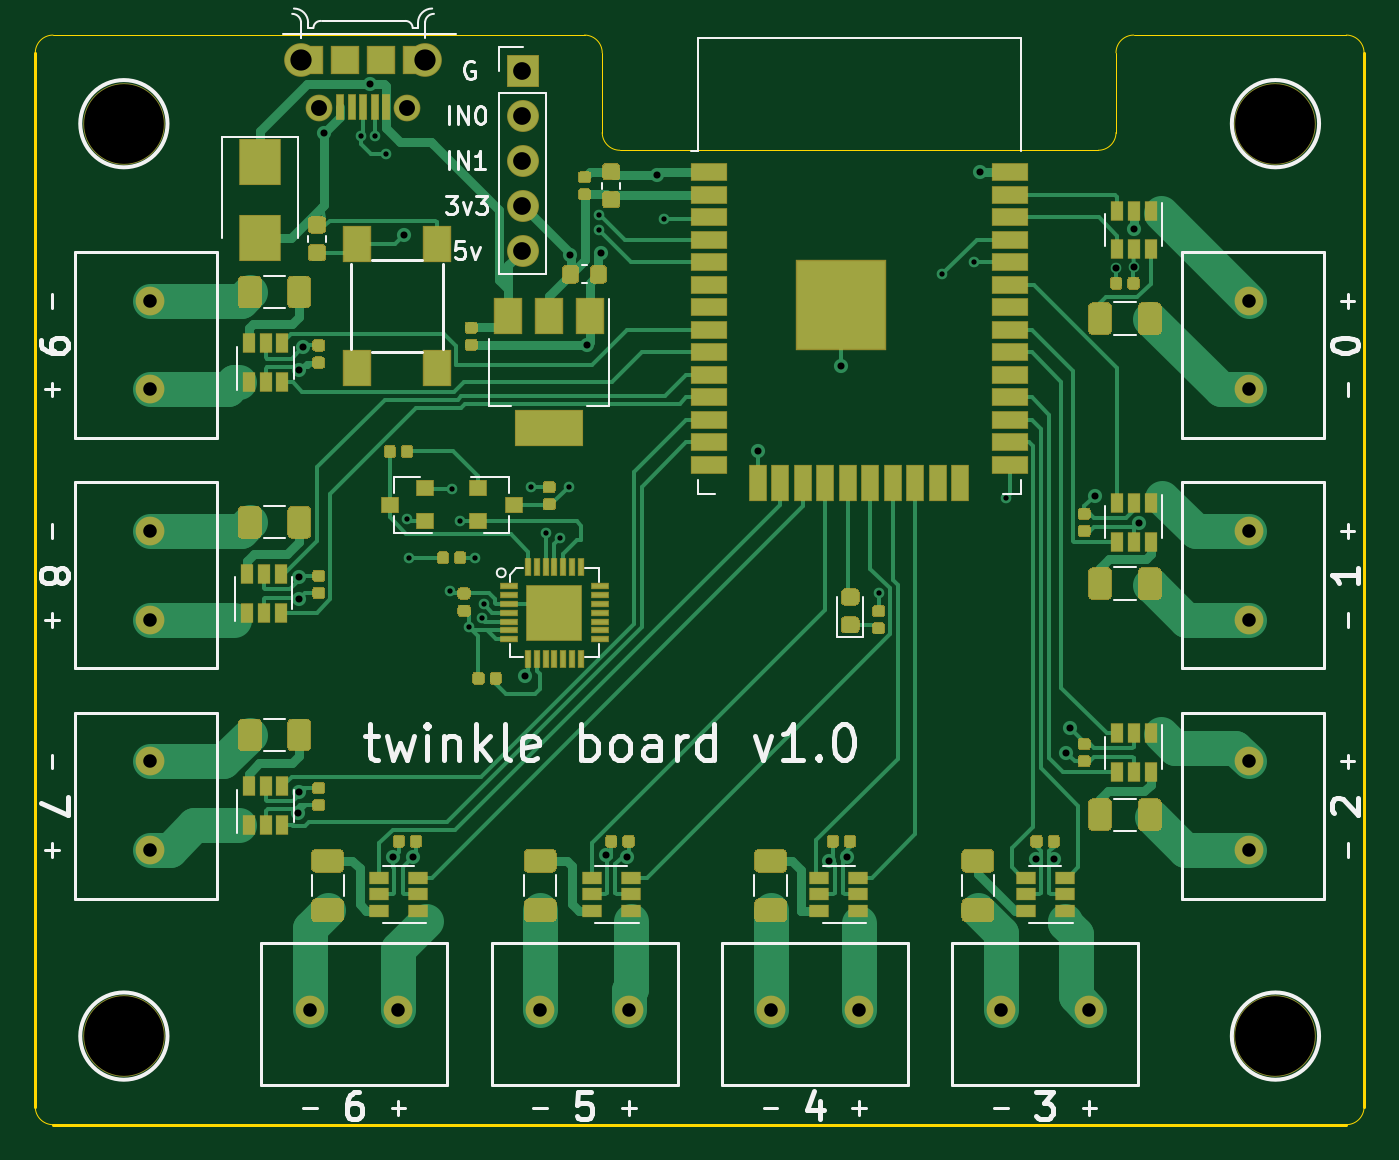
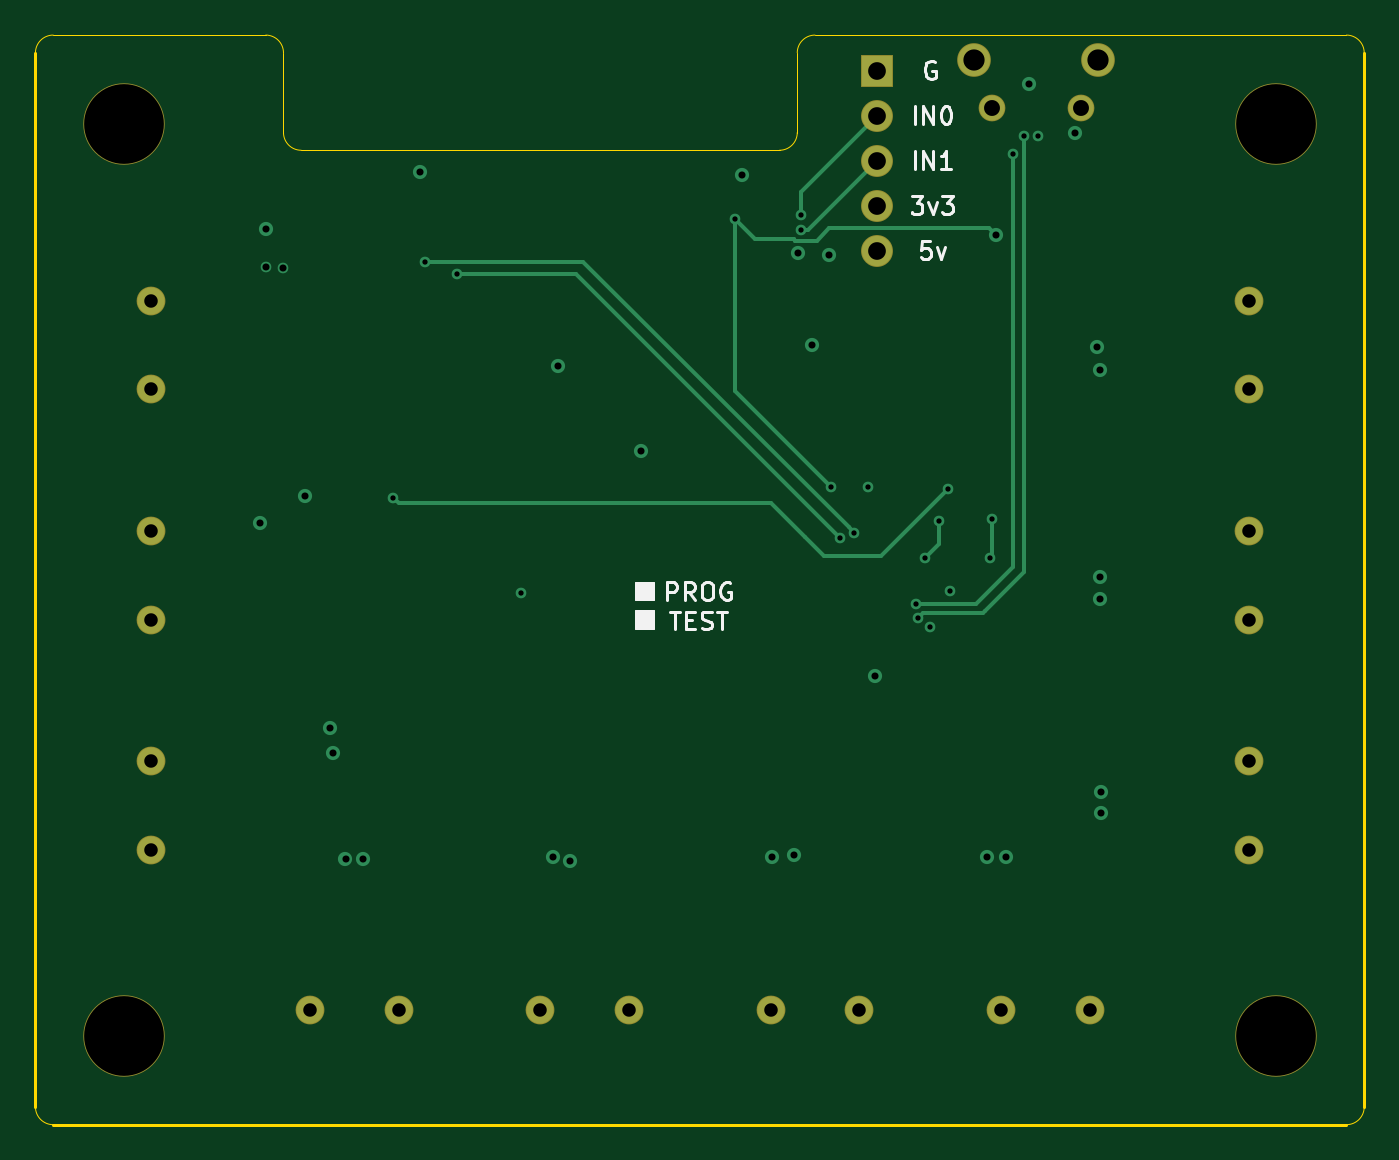
Circuit board: 13 layer files. Board 75.0 x 61.5 mm.
- bottom_copper: twinkle-led-controller-B_Cu.gbr (6541 bytes)
- bottom_mask: twinkle-led-controller-B_Mask.gbr (1765 bytes)
- paste: twinkle-led-controller-B_Paste.gbr (488 bytes)
- bottom_silk: twinkle-led-controller-B_SilkS.gbr (6042 bytes)
- outline: twinkle-led-controller-Edge_Cuts.gbr (1571 bytes)
- top_copper: twinkle-led-controller-F_Cu.gbr (157872 bytes)
- top_mask: twinkle-led-controller-F_Mask.gbr (118620 bytes)
- paste: twinkle-led-controller-F_Paste.gbr (118403 bytes)
- top_silk: twinkle-led-controller-F_SilkS.gbr (21665 bytes)
- inner_copper: twinkle-led-controller-In1_Cu.gbr (112800 bytes)
- inner_copper: twinkle-led-controller-In2_Cu.gbr (92238 bytes)
- drill: twinkle-led-controller-NPTH.drl (380 bytes)
- drill: twinkle-led-controller-PTH.drl (1697 bytes)

=== bottom_copper: twinkle-led-controller-B_Cu.gbr (6541 bytes, source omitted) ===
=== bottom_mask: twinkle-led-controller-B_Mask.gbr ===
%TF.GenerationSoftware,KiCad,Pcbnew,5.1.5+dfsg1-2build2*%
%TF.CreationDate,2020-08-24T22:09:22-06:00*%
%TF.ProjectId,twinkle-led-controller,7477696e-6b6c-4652-9d6c-65642d636f6e,rev?*%
%TF.SameCoordinates,Original*%
%TF.FileFunction,Soldermask,Bot*%
%TF.FilePolarity,Negative*%
%FSLAX46Y46*%
G04 Gerber Fmt 4.6, Leading zero omitted, Abs format (unit mm)*
G04 Created by KiCad (PCBNEW 5.1.5+dfsg1-2build2) date 2020-08-24 22:09:22*
%MOMM*%
%LPD*%
G04 APERTURE LIST*
%ADD10C,1.624000*%
%ADD11O,1.800000X1.800000*%
%ADD12R,1.800000X1.800000*%
%ADD13C,1.900000*%
%ADD14C,1.508000*%
%ADD15C,4.600000*%
G04 APERTURE END LIST*
D10*
%TO.C,J12*%
X182000000Y-72000000D03*
X182000000Y-67000000D03*
%TD*%
%TO.C,J11*%
X182000000Y-85000000D03*
X182000000Y-80000000D03*
%TD*%
%TO.C,J10*%
X182000000Y-98000000D03*
X182000000Y-93000000D03*
%TD*%
%TO.C,J9*%
X196000000Y-107000000D03*
X191000000Y-107000000D03*
%TD*%
%TO.C,J8*%
X209000000Y-107000000D03*
X204000000Y-107000000D03*
%TD*%
%TO.C,J7*%
X222000000Y-107000000D03*
X217000000Y-107000000D03*
%TD*%
%TO.C,J6*%
X235000000Y-107000000D03*
X230000000Y-107000000D03*
%TD*%
%TO.C,J5*%
X244000000Y-93000000D03*
X244000000Y-98000000D03*
%TD*%
%TO.C,J4*%
X244000000Y-80000000D03*
X244000000Y-85000000D03*
%TD*%
%TO.C,J3*%
X244000000Y-67000000D03*
X244000000Y-72000000D03*
%TD*%
D11*
%TO.C,J2*%
X203000000Y-64160000D03*
X203000000Y-61620000D03*
X203000000Y-59080000D03*
X203000000Y-56540000D03*
D12*
X203000000Y-54000000D03*
%TD*%
D13*
%TO.C,J1*%
X190500000Y-53400000D03*
X197500000Y-53400000D03*
D14*
X191500000Y-56100000D03*
X196500000Y-56100000D03*
%TD*%
D15*
%TO.C,H4*%
X245500000Y-108500000D03*
%TD*%
%TO.C,H3*%
X245500000Y-57000000D03*
%TD*%
%TO.C,H2*%
X180500000Y-108500000D03*
%TD*%
%TO.C,H1*%
X180500000Y-57000000D03*
%TD*%
M02*

=== paste: twinkle-led-controller-B_Paste.gbr ===
%TF.GenerationSoftware,KiCad,Pcbnew,5.1.5+dfsg1-2build2*%
%TF.CreationDate,2020-08-24T22:09:22-06:00*%
%TF.ProjectId,twinkle-led-controller,7477696e-6b6c-4652-9d6c-65642d636f6e,rev?*%
%TF.SameCoordinates,Original*%
%TF.FileFunction,Paste,Bot*%
%TF.FilePolarity,Positive*%
%FSLAX46Y46*%
G04 Gerber Fmt 4.6, Leading zero omitted, Abs format (unit mm)*
G04 Created by KiCad (PCBNEW 5.1.5+dfsg1-2build2) date 2020-08-24 22:09:22*
%MOMM*%
%LPD*%
G04 APERTURE LIST*
G04 APERTURE END LIST*
M02*

=== bottom_silk: twinkle-led-controller-B_SilkS.gbr ===
%TF.GenerationSoftware,KiCad,Pcbnew,5.1.5+dfsg1-2build2*%
%TF.CreationDate,2020-08-24T22:09:22-06:00*%
%TF.ProjectId,twinkle-led-controller,7477696e-6b6c-4652-9d6c-65642d636f6e,rev?*%
%TF.SameCoordinates,Original*%
%TF.FileFunction,Legend,Bot*%
%TF.FilePolarity,Positive*%
%FSLAX46Y46*%
G04 Gerber Fmt 4.6, Leading zero omitted, Abs format (unit mm)*
G04 Created by KiCad (PCBNEW 5.1.5+dfsg1-2build2) date 2020-08-24 22:09:22*
%MOMM*%
%LPD*%
G04 APERTURE LIST*
%ADD10C,0.100000*%
%ADD11C,0.150000*%
G04 APERTURE END LIST*
D10*
G36*
X216600000Y-83900000D02*
G01*
X215600000Y-83900000D01*
X215600000Y-82900000D01*
X216600000Y-82900000D01*
X216600000Y-83900000D01*
G37*
X216600000Y-83900000D02*
X215600000Y-83900000D01*
X215600000Y-82900000D01*
X216600000Y-82900000D01*
X216600000Y-83900000D01*
G36*
X216624000Y-85528000D02*
G01*
X215608000Y-85528000D01*
X215608000Y-84512000D01*
X216624000Y-84512000D01*
X216624000Y-85528000D01*
G37*
X216624000Y-85528000D02*
X215608000Y-85528000D01*
X215608000Y-84512000D01*
X216624000Y-84512000D01*
X216624000Y-85528000D01*
D11*
X214853714Y-83885380D02*
X214853714Y-82885380D01*
X214472761Y-82885380D01*
X214377523Y-82933000D01*
X214329904Y-82980619D01*
X214282285Y-83075857D01*
X214282285Y-83218714D01*
X214329904Y-83313952D01*
X214377523Y-83361571D01*
X214472761Y-83409190D01*
X214853714Y-83409190D01*
X213282285Y-83885380D02*
X213615619Y-83409190D01*
X213853714Y-83885380D02*
X213853714Y-82885380D01*
X213472761Y-82885380D01*
X213377523Y-82933000D01*
X213329904Y-82980619D01*
X213282285Y-83075857D01*
X213282285Y-83218714D01*
X213329904Y-83313952D01*
X213377523Y-83361571D01*
X213472761Y-83409190D01*
X213853714Y-83409190D01*
X212663238Y-82885380D02*
X212472761Y-82885380D01*
X212377523Y-82933000D01*
X212282285Y-83028238D01*
X212234666Y-83218714D01*
X212234666Y-83552047D01*
X212282285Y-83742523D01*
X212377523Y-83837761D01*
X212472761Y-83885380D01*
X212663238Y-83885380D01*
X212758476Y-83837761D01*
X212853714Y-83742523D01*
X212901333Y-83552047D01*
X212901333Y-83218714D01*
X212853714Y-83028238D01*
X212758476Y-82933000D01*
X212663238Y-82885380D01*
X211282285Y-82933000D02*
X211377523Y-82885380D01*
X211520380Y-82885380D01*
X211663238Y-82933000D01*
X211758476Y-83028238D01*
X211806095Y-83123476D01*
X211853714Y-83313952D01*
X211853714Y-83456809D01*
X211806095Y-83647285D01*
X211758476Y-83742523D01*
X211663238Y-83837761D01*
X211520380Y-83885380D01*
X211425142Y-83885380D01*
X211282285Y-83837761D01*
X211234666Y-83790142D01*
X211234666Y-83456809D01*
X211425142Y-83456809D01*
X214663238Y-84535380D02*
X214091809Y-84535380D01*
X214377523Y-85535380D02*
X214377523Y-84535380D01*
X213758476Y-85011571D02*
X213425142Y-85011571D01*
X213282285Y-85535380D02*
X213758476Y-85535380D01*
X213758476Y-84535380D01*
X213282285Y-84535380D01*
X212901333Y-85487761D02*
X212758476Y-85535380D01*
X212520380Y-85535380D01*
X212425142Y-85487761D01*
X212377523Y-85440142D01*
X212329904Y-85344904D01*
X212329904Y-85249666D01*
X212377523Y-85154428D01*
X212425142Y-85106809D01*
X212520380Y-85059190D01*
X212710857Y-85011571D01*
X212806095Y-84963952D01*
X212853714Y-84916333D01*
X212901333Y-84821095D01*
X212901333Y-84725857D01*
X212853714Y-84630619D01*
X212806095Y-84583000D01*
X212710857Y-84535380D01*
X212472761Y-84535380D01*
X212329904Y-84583000D01*
X212044190Y-84535380D02*
X211472761Y-84535380D01*
X211758476Y-85535380D02*
X211758476Y-84535380D01*
X200002857Y-63644380D02*
X200479047Y-63644380D01*
X200526666Y-64120571D01*
X200479047Y-64072952D01*
X200383809Y-64025333D01*
X200145714Y-64025333D01*
X200050476Y-64072952D01*
X200002857Y-64120571D01*
X199955238Y-64215809D01*
X199955238Y-64453904D01*
X200002857Y-64549142D01*
X200050476Y-64596761D01*
X200145714Y-64644380D01*
X200383809Y-64644380D01*
X200479047Y-64596761D01*
X200526666Y-64549142D01*
X199621904Y-63977714D02*
X199383809Y-64644380D01*
X199145714Y-63977714D01*
X201050476Y-61104380D02*
X200431428Y-61104380D01*
X200764761Y-61485333D01*
X200621904Y-61485333D01*
X200526666Y-61532952D01*
X200479047Y-61580571D01*
X200431428Y-61675809D01*
X200431428Y-61913904D01*
X200479047Y-62009142D01*
X200526666Y-62056761D01*
X200621904Y-62104380D01*
X200907619Y-62104380D01*
X201002857Y-62056761D01*
X201050476Y-62009142D01*
X200098095Y-61437714D02*
X199860000Y-62104380D01*
X199621904Y-61437714D01*
X199336190Y-61104380D02*
X198717142Y-61104380D01*
X199050476Y-61485333D01*
X198907619Y-61485333D01*
X198812380Y-61532952D01*
X198764761Y-61580571D01*
X198717142Y-61675809D01*
X198717142Y-61913904D01*
X198764761Y-62009142D01*
X198812380Y-62056761D01*
X198907619Y-62104380D01*
X199193333Y-62104380D01*
X199288571Y-62056761D01*
X199336190Y-62009142D01*
X200860000Y-59564380D02*
X200860000Y-58564380D01*
X200383809Y-59564380D02*
X200383809Y-58564380D01*
X199812380Y-59564380D01*
X199812380Y-58564380D01*
X198812380Y-59564380D02*
X199383809Y-59564380D01*
X199098095Y-59564380D02*
X199098095Y-58564380D01*
X199193333Y-58707238D01*
X199288571Y-58802476D01*
X199383809Y-58850095D01*
X200860000Y-57024380D02*
X200860000Y-56024380D01*
X200383809Y-57024380D02*
X200383809Y-56024380D01*
X199812380Y-57024380D01*
X199812380Y-56024380D01*
X199145714Y-56024380D02*
X199050476Y-56024380D01*
X198955238Y-56072000D01*
X198907619Y-56119619D01*
X198860000Y-56214857D01*
X198812380Y-56405333D01*
X198812380Y-56643428D01*
X198860000Y-56833904D01*
X198907619Y-56929142D01*
X198955238Y-56976761D01*
X199050476Y-57024380D01*
X199145714Y-57024380D01*
X199240952Y-56976761D01*
X199288571Y-56929142D01*
X199336190Y-56833904D01*
X199383809Y-56643428D01*
X199383809Y-56405333D01*
X199336190Y-56214857D01*
X199288571Y-56119619D01*
X199240952Y-56072000D01*
X199145714Y-56024380D01*
X199738095Y-53500000D02*
X199833333Y-53452380D01*
X199976190Y-53452380D01*
X200119047Y-53500000D01*
X200214285Y-53595238D01*
X200261904Y-53690476D01*
X200309523Y-53880952D01*
X200309523Y-54023809D01*
X200261904Y-54214285D01*
X200214285Y-54309523D01*
X200119047Y-54404761D01*
X199976190Y-54452380D01*
X199880952Y-54452380D01*
X199738095Y-54404761D01*
X199690476Y-54357142D01*
X199690476Y-54023809D01*
X199880952Y-54023809D01*
M02*

=== outline: twinkle-led-controller-Edge_Cuts.gbr ===
%TF.GenerationSoftware,KiCad,Pcbnew,5.1.5+dfsg1-2build2*%
%TF.CreationDate,2020-08-24T22:09:22-06:00*%
%TF.ProjectId,twinkle-led-controller,7477696e-6b6c-4652-9d6c-65642d636f6e,rev?*%
%TF.SameCoordinates,Original*%
%TF.FileFunction,Profile,NP*%
%FSLAX46Y46*%
G04 Gerber Fmt 4.6, Leading zero omitted, Abs format (unit mm)*
G04 Created by KiCad (PCBNEW 5.1.5+dfsg1-2build2) date 2020-08-24 22:09:22*
%MOMM*%
%LPD*%
G04 APERTURE LIST*
%TA.AperFunction,Profile*%
%ADD10C,0.050000*%
%TD*%
%TA.AperFunction,Profile*%
%ADD11C,0.150000*%
%TD*%
G04 APERTURE END LIST*
D10*
X208500000Y-58500000D02*
G75*
G02X207500000Y-57500000I0J1000000D01*
G01*
X206500000Y-52000000D02*
G75*
G02X207500000Y-53000000I0J-1000000D01*
G01*
X175500000Y-53000000D02*
G75*
G02X176500000Y-52000000I1000000J0D01*
G01*
X176500000Y-113500000D02*
G75*
G02X175500000Y-112500000I0J1000000D01*
G01*
X250500000Y-112500000D02*
G75*
G02X249500000Y-113500000I-1000000J0D01*
G01*
X249500000Y-52000000D02*
X237500000Y-52000000D01*
X249500000Y-52000000D02*
G75*
G02X250500000Y-53000000I0J-1000000D01*
G01*
X236500000Y-57500000D02*
X236500000Y-53000000D01*
X236500000Y-57500000D02*
G75*
G02X235500000Y-58500000I-1000000J0D01*
G01*
X236500000Y-53000000D02*
G75*
G02X237500000Y-52000000I1000000J0D01*
G01*
X206500000Y-52000000D02*
X176500000Y-52000000D01*
X207500000Y-57500000D02*
X207500000Y-53000000D01*
X235500000Y-58500000D02*
X208500000Y-58500000D01*
D11*
X250500000Y-112500000D02*
X250500000Y-53000000D01*
X176500000Y-113500000D02*
X249500000Y-113500000D01*
X175500000Y-53000000D02*
X175500000Y-112500000D01*
M02*

=== top_copper: twinkle-led-controller-F_Cu.gbr (157872 bytes, source omitted) ===
=== top_mask: twinkle-led-controller-F_Mask.gbr (118620 bytes, source omitted) ===
=== paste: twinkle-led-controller-F_Paste.gbr (118403 bytes, source omitted) ===
=== top_silk: twinkle-led-controller-F_SilkS.gbr (21665 bytes, source omitted) ===
=== inner_copper: twinkle-led-controller-In1_Cu.gbr (112800 bytes, source omitted) ===
=== inner_copper: twinkle-led-controller-In2_Cu.gbr (92238 bytes, source omitted) ===
=== drill: twinkle-led-controller-NPTH.drl ===
M48
; DRILL file {KiCad 5.1.5+dfsg1-2build2} date Mon 24 Aug 2020 10:09:27 PM MDT
; FORMAT={-:-/ absolute / inch / decimal}
; #@! TF.CreationDate,2020-08-24T22:09:27-06:00
; #@! TF.GenerationSoftware,Kicad,Pcbnew,5.1.5+dfsg1-2build2
; #@! TF.FileFunction,NonPlated,1,4,NPTH
FMAT,2
INCH
T1C0.1772
%
G90
G05
T1
X7.1063Y-2.2441
X9.6654Y-2.2441
X7.1063Y-4.2717
X9.6654Y-4.2717
T0
M30

=== drill: twinkle-led-controller-PTH.drl ===
M48
; DRILL file {KiCad 5.1.5+dfsg1-2build2} date Mon 24 Aug 2020 10:09:27 PM MDT
; FORMAT={-:-/ absolute / inch / decimal}
; #@! TF.CreationDate,2020-08-24T22:09:27-06:00
; #@! TF.GenerationSoftware,Kicad,Pcbnew,5.1.5+dfsg1-2build2
; #@! TF.FileFunction,Plated,1,4,PTH
FMAT,2
INCH
T1C0.0118
T2C0.0157
T3C0.0300
T4C0.0354
T5C0.0394
T6C0.0472
%
G90
G05
T1
X7.6339Y-2.2717
X7.6654Y-2.2717
X7.689Y-2.311
X7.7362Y-3.122
X7.7402Y-3.2087
X7.8307Y-3.2825
X7.8346Y-3.0551
X7.8543Y-3.126
X7.874Y-3.3622
X7.8858Y-3.2087
X7.9016Y-3.3425
X7.906Y-3.3113
X8.0118Y-3.0512
X8.0433Y-3.1526
X8.0748Y-3.1654
X8.0945Y-3.0512
X8.1614Y-2.4793
X8.1616Y-2.4466
X8.3071Y-2.4567
X8.7835Y-3.2874
X8.9252Y-2.5787
X8.9961Y-2.5512
X9.0669Y-3.0748
T2
X7.4943Y-3.7761
X7.4951Y-3.7283
X7.4958Y-3.2514
X7.4959Y-3.2998
X7.4961Y-2.7913
X7.5038Y-2.7409
X7.5512Y-2.2638
X7.6535Y-2.1565
X7.7047Y-3.874
X7.7283Y-2.4921
X7.748Y-3.874
X7.9974Y-3.4715
X8.0984Y-2.5354
X8.1364Y-2.7356
X8.1672Y-2.5325
X8.1772Y-3.8701
X8.2244Y-3.874
X8.2913Y-2.3583
X8.5157Y-2.9724
X8.6733Y-3.8829
X8.7008Y-2.7835
X8.7126Y-3.874
X9.0079Y-2.3504
X9.1339Y-3.878
X9.1732Y-3.878
X9.2008Y-3.6417
X9.2087Y-3.5866
X9.2638Y-3.0709
X9.311Y-2.5642
X9.3504Y-2.4791
X9.3504Y-2.563
X9.3627Y-3.1311
T3
X9.6063Y-3.1496
X9.6063Y-3.3465
X8.5433Y-4.2126
X8.7402Y-4.2126
X7.1654Y-3.6614
X7.1654Y-3.8583
X9.6063Y-2.6378
X9.6063Y-2.8346
X9.0551Y-4.2126
X9.252Y-4.2126
X7.1654Y-3.1496
X7.1654Y-3.3465
X9.6063Y-3.6614
X9.6063Y-3.8583
X8.0315Y-4.2126
X8.2283Y-4.2126
X7.1654Y-2.6378
X7.1654Y-2.8346
X7.5197Y-4.2126
X7.7165Y-4.2126
T4
X7.5394Y-2.2087
X7.7362Y-2.2087
T5
X7.9921Y-2.126
X7.9921Y-2.226
X7.9921Y-2.326
X7.9921Y-2.426
X7.9921Y-2.526
T6
X7.5Y-2.1024
X7.7756Y-2.1024
T0
M30
